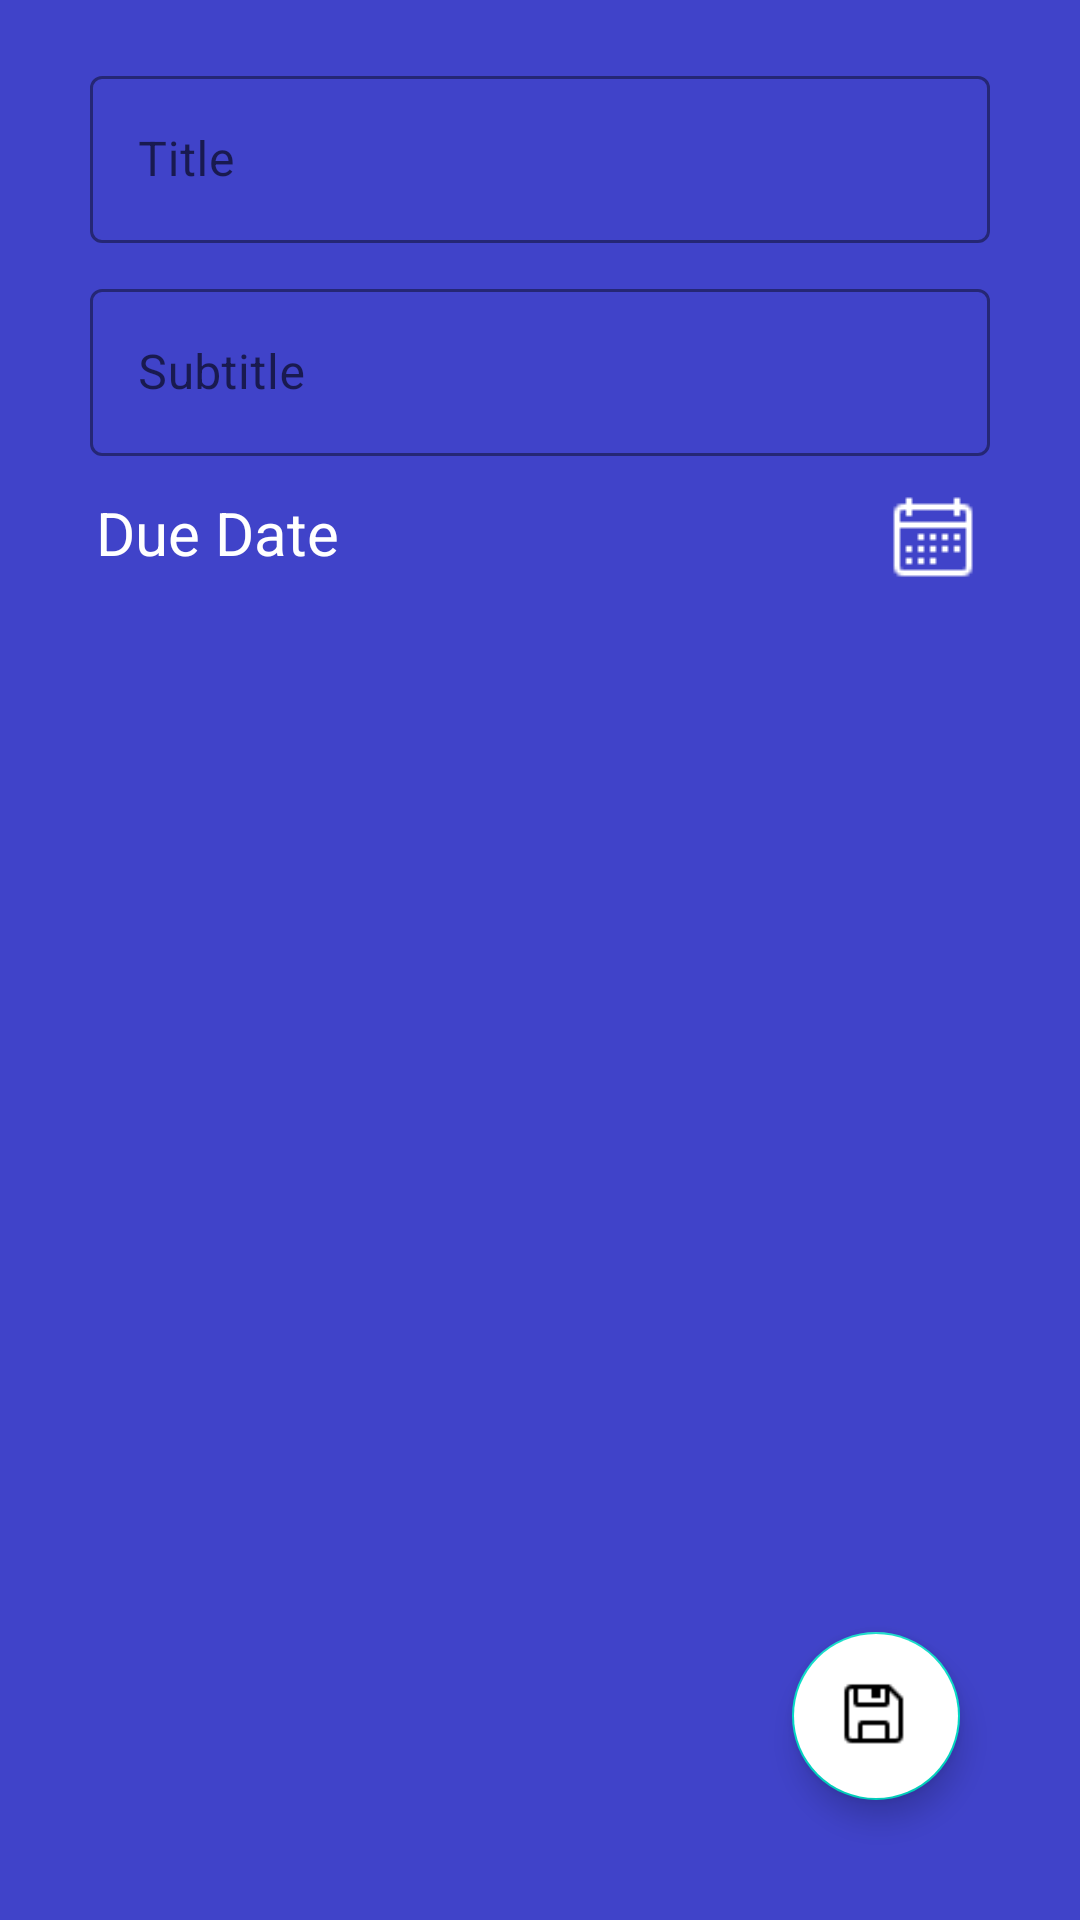

Here is an Android app screen rendered from its layout file. Give the layout XML and the strings, colors and styles it references.
<!-- AndroidManifest.xml: application theme Theme.TodoAgain -->
<!-- res/layout/fragment_details_screen.xml -->
<?xml version="1.0" encoding="utf-8"?>
<androidx.constraintlayout.widget.ConstraintLayout xmlns:android="http://schemas.android.com/apk/res/android"
    xmlns:tools="http://schemas.android.com/tools"
    android:layout_width="match_parent"
    android:layout_height="match_parent"
    android:padding="20dp"

    xmlns:app="http://schemas.android.com/apk/res-auto"
    android:background="@color/primary"
    tools:context=".fragments.DetailsScreen">


















    <com.google.android.material.textfield.TextInputLayout
        android:id="@+id/title_field"
        android:layout_width="match_parent"
        android:layout_height="0dp"
        app:layout_constraintTop_toBottomOf="@id/action_bar"
        app:hintTextColor="@color/white"
        app:boxStrokeColor="@color/white"

        android:layout_margin="10dp"
        style="@style/Widget.MaterialComponents.TextInputLayout.OutlinedBox">

        <com.google.android.material.textfield.TextInputEditText
            android:layout_width="match_parent"
            android:textColor="@color/white"
            android:enabled="false"
            android:hint="Title"
            android:textColorHint="@color/white"
            android:layout_height="wrap_content"
            android:id="@+id/title_text_field"
            />
    </com.google.android.material.textfield.TextInputLayout>

    <com.google.android.material.textfield.TextInputLayout
        android:id="@+id/subtitle_field"
        android:layout_width="match_parent"
        android:layout_height="0dp"
        app:layout_constraintTop_toBottomOf="@id/title_field"

        app:hintTextColor="@color/white"
        app:boxStrokeColor="@color/white"
        android:layout_margin="10dp"
        style="@style/Widget.MaterialComponents.TextInputLayout.OutlinedBox">

        <com.google.android.material.textfield.TextInputEditText
            android:layout_width="match_parent"
            android:textColor="@color/white"
            android:hint="Subtitle"
            android:textColorHint="@color/white"

            android:layout_height="wrap_content"
            android:id="@+id/subtitle_text_field"
            />
    </com.google.android.material.textfield.TextInputLayout>
    <LinearLayout
        android:layout_width="match_parent"
        android:orientation="horizontal"
        android:layout_margin="12dp"

        app:layout_constraintTop_toBottomOf="@id/subtitle_field"
        android:layout_height="wrap_content">
        <TextView
            android:layout_width="0dp"
            android:layout_weight="1"
            android:layout_height="wrap_content"
            android:text="Due Date"
            android:textColor="@color/white"
            android:textSize="20sp"
            />
        <TextView
            android:layout_width="0dp"
            android:layout_height="wrap_content"
            android:layout_weight="1"
            tools:text="10/12/2022"
            android:textSize="20sp"
            android:id="@+id/due_date_view"
            android:textColor="@color/white"/>
        <ImageButton
            android:layout_width="wrap_content"
            android:background="@color/primary"
            android:id="@+id/set_date_btn"
            android:layout_height="wrap_content"
            android:src="@drawable/calender"/>
    </LinearLayout>
    <com.google.android.material.floatingactionbutton.FloatingActionButton
        android:layout_width="wrap_content"
        android:layout_height="wrap_content"

        app:layout_constraintBottom_toBottomOf="parent"
        app:layout_constraintEnd_toEndOf="parent"
        android:backgroundTint="@color/white"
        android:src="@drawable/save"
        android:id="@+id/save_btn"
        android:layout_margin="20dp"/>

</androidx.constraintlayout.widget.ConstraintLayout>
<!-- resources referenced by this layout -->
<resources>
  <color name="primary">#4043c9</color>
  <color name="white">#FFFFFFFF</color>
  <!-- drawable calender: png bitmap (drawable-v24, 273 bytes) -->
  <!-- drawable save: png bitmap (drawable-v24, 456 bytes) -->
  <style name="Theme.TodoAgain" parent="Theme.MaterialComponents.DayNight">
          
          <item name="colorPrimary">@color/primary</item>
          <item name="colorPrimaryVariant">@color/primary</item>
          <item name="colorOnPrimary">@color/white</item>
          
          <item name="colorSecondary">@color/teal_200</item>
          <item name="colorSecondaryVariant">@color/teal_700</item>
          <item name="colorOnSecondary">@color/black</item>
          
          <item name="android:statusBarColor" tools:targetApi="l">?attr/colorPrimaryVariant</item>
          
      </style>
  <color name="teal_200">#FF03DAC5</color>
  <color name="teal_700">#FF018786</color>
  <color name="black">#FF000000</color>
</resources>
